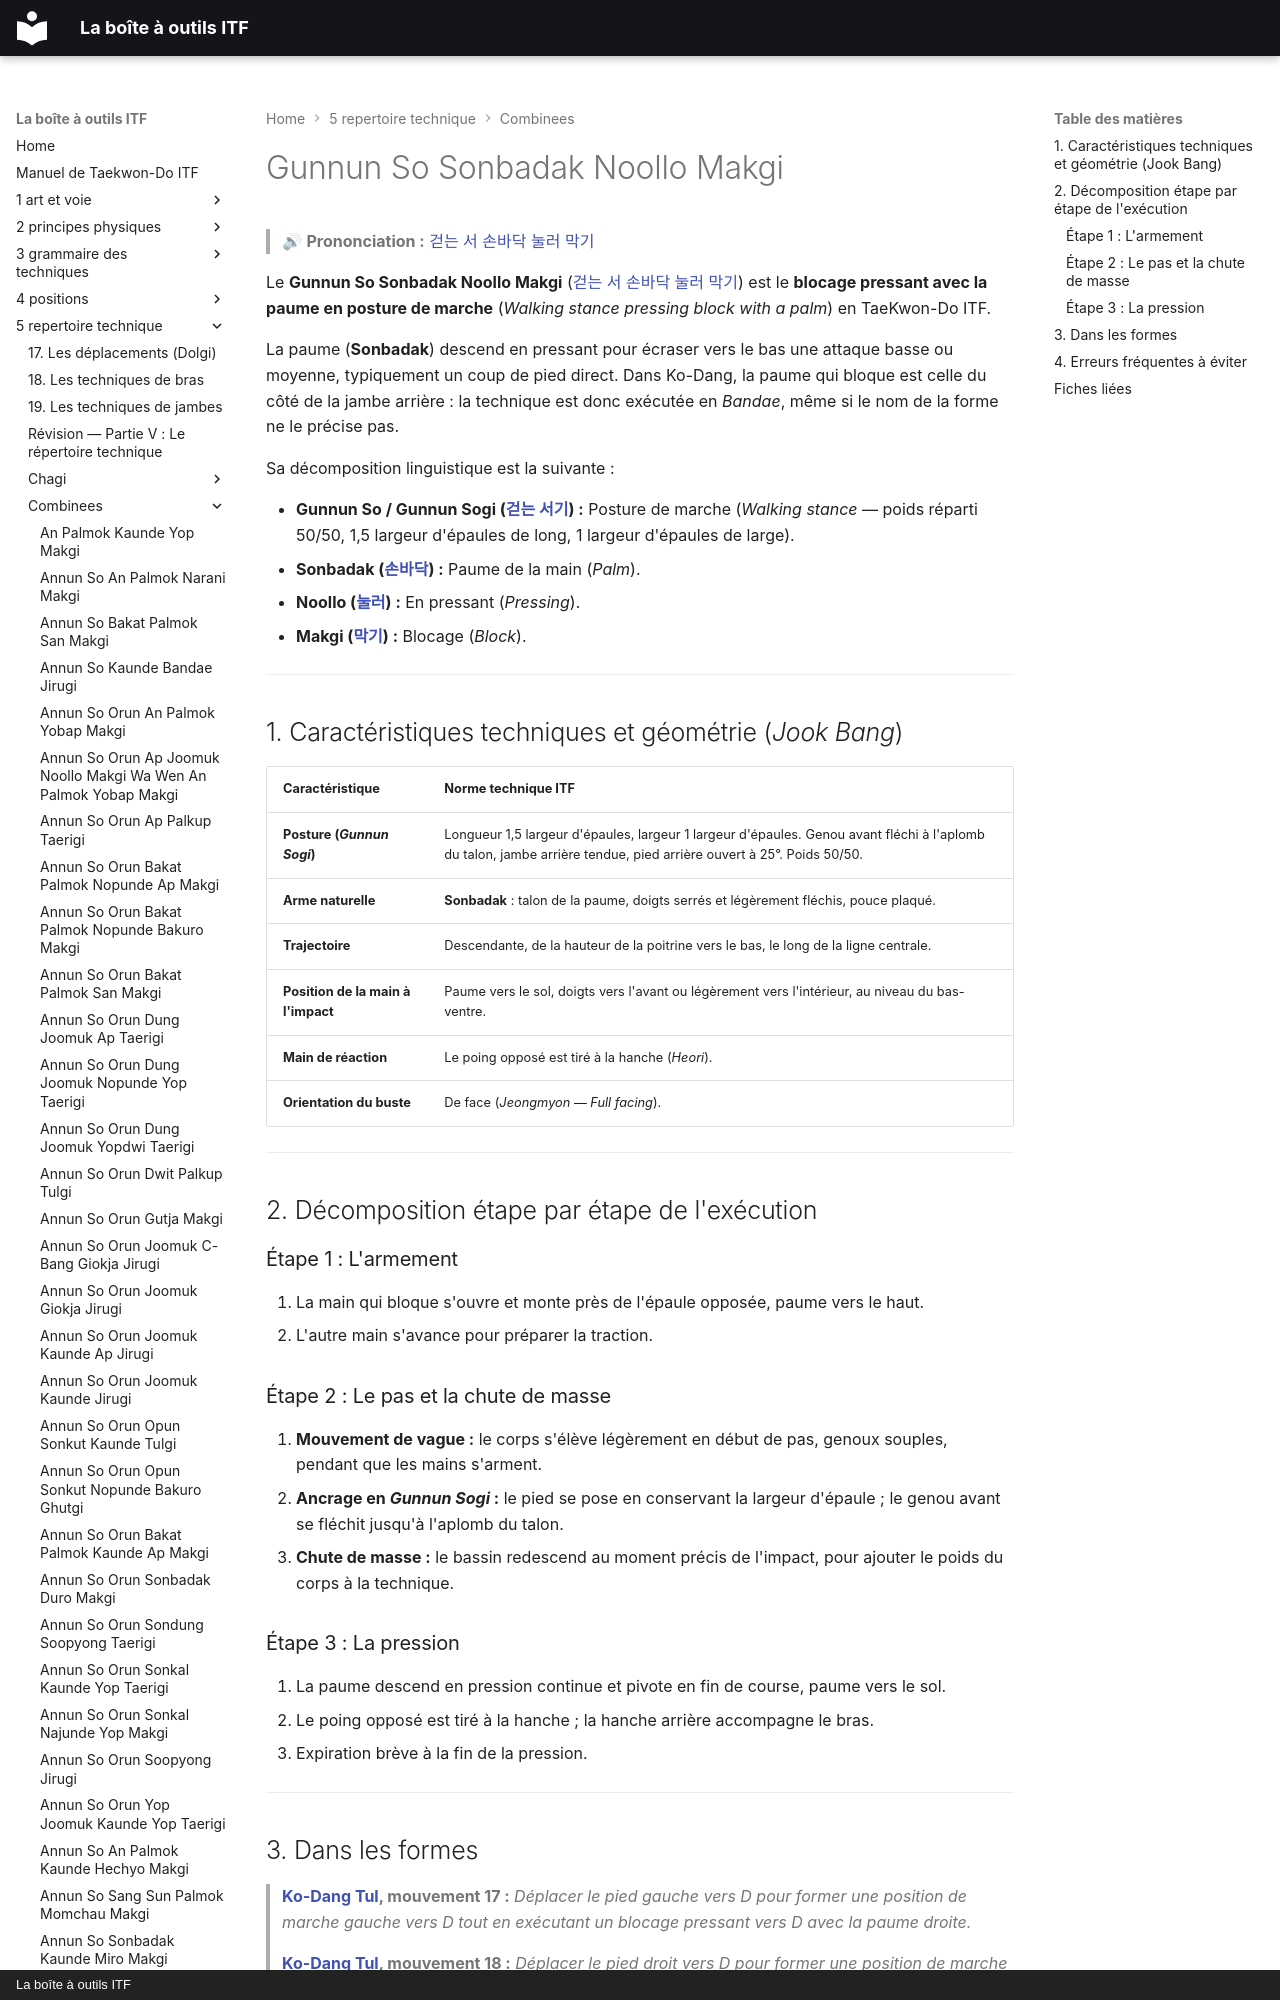

repository: yvmori1/La-boite-outils-ITF · page: 5-repertoire-technique/combinees/Gunnun-So-Sonbadak-Noollo-Makgi/index.html · generator: mkdocs · copyright: La boîte à outils ITF

# Gunnun So Sonbadak Noollo Makgi

> 🔊 **Prononciation :** [걷는 서 손바닥 눌러 막기](../../audio/Techniques/Gunnun-So-Sonbadak-Noollo-Makgi.m4a)

Le **Gunnun So Sonbadak Noollo Makgi** ([걷는 서 손바닥 눌러 막기](../../audio/Techniques/Gunnun-So-Sonbadak-Noollo-Makgi.m4a)) est le **blocage pressant avec la paume en posture de marche** (*Walking stance pressing block with a palm*) en TaeKwon-Do ITF.

La paume (**Sonbadak**) descend en pressant pour écraser vers le bas une attaque basse ou moyenne, typiquement un coup de pied direct. Dans Ko-Dang, la paume qui bloque est celle du côté de la jambe arrière : la technique est donc exécutée en *Bandae*, même si le nom de la forme ne le précise pas.

Sa décomposition linguistique est la suivante :
